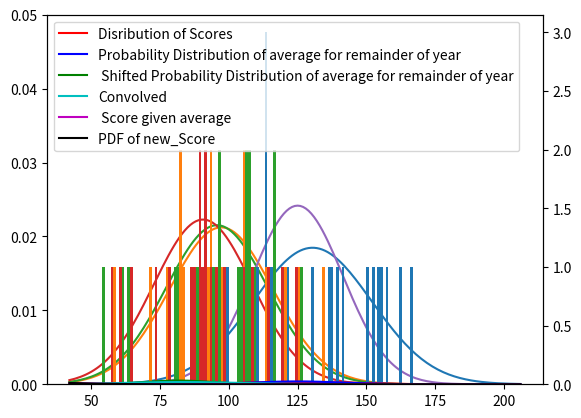

This figure's Python source:
import math
import numpy as np
import scipy.stats as stats
from scipy import signal
import matplotlib.pyplot as plt
import pylab as pl

# replace with a log function or something
stdev_w = [10,7,5,4]

pred_ave = 125
num_rounds = 22

st_dev_perc = 68.27
y_2018 = [95,139,154,141,113,115,110,137,109,152,134,98,113,136,155,99,113,157,167,121,162,150,130]
y_2017 = [ 82,135,105,113,71,83,58,82,92,120,98,116,93,105,80,77,125,103,114,93,97 ]
y_2016 = [109,96,86,54,81,61,114,107,63,80,88,106,127,91,104,103,116,94,107,106,116,96]
y_2015 = [ 73,114,98,91,119,87,89,60,93,105,78,86,108,64,95,89,90,125,57,91 ]

all_data = y_2018 + y_2017 + y_2016 + y_2015
min_s = min(all_data)
max_s = max(all_data)

#x = np.linspace(min_s,max_s,num=1000)

ng_2018 = len(y_2018)
ng_2017 = len(y_2017)
ng_2016 = len(y_2016)
ng_2015 = len(y_2015)

y_2018.sort()
y_2017.sort()
y_2016.sort()
y_2015.sort()

mean_2018 = np.mean(y_2018)
std_2018 = np.std(y_2018)
mean_2017 = np.mean(y_2017)
std_2017 = np.std(y_2017)
mean_2016 = np.mean(y_2016)
std_2016 = np.std(y_2016)
mean_2015 = np.mean(y_2015)
std_2015 = np.std(y_2015)

# Add num games and weighting for this years statss
std_season = (stdev_w[0] * std_2018 + stdev_w[1] * std_2017 + stdev_w[2] * std_2016 + stdev_w[3] * std_2015)/(stdev_w[0] + stdev_w[1] + stdev_w[2] + stdev_w[3])
print("Predicted Standard Distribution of scores within a season is: ",std_season)

year_mean = [pred_ave, mean_2018, mean_2017, mean_2016, mean_2015]
year_mean.sort()
std_years = np.std(year_mean)

g_2018 = stats.norm(mean_2018, std_2018)
g_2017 = stats.norm(mean_2017, std_2017)
g_2016 = stats.norm(mean_2016, std_2016)
g_2015 = stats.norm(mean_2015, std_2015)

g_year_ave = stats.norm(pred_ave, std_years)

x = np.arange(int(pred_ave - 5*std_years),int(pred_ave + 5*std_years),1)

pdf_2018 = g_2018.pdf(x)
pdf_2017 = g_2017.pdf(x)
pdf_2016 = g_2016.pdf(x)
pdf_2015 = g_2015.pdf(x)
pdf_year_ave = g_year_ave.pdf(x)

# Graph all scores and annual Gaussian Distributions

fig, ax1 = plt.subplots()
ax1.plot(x, pdf_2018)
ax1.plot(x, pdf_2017)
ax1.plot(x, pdf_2016)
ax1.plot(x, pdf_2015)
ax1.plot(x, pdf_year_ave)

ax1.set_ylim(bottom=0,top=.05)

ax2 = ax1.twinx()
binwidth = 1
ax2.hist(y_2018,bins=range(min(y_2018), max(y_2018) + binwidth, binwidth))
ax2.hist(y_2017,bins=range(min(y_2017), max(y_2017) + binwidth, binwidth))
ax2.hist(y_2016,bins=range(min(y_2016), max(y_2016) + binwidth, binwidth))
ax2.hist(y_2015,bins=range(min(y_2015), max(y_2015) + binwidth, binwidth))


plt.show()

new_score = 20

g_score = stats.norm(new_score, std_season)
pdf_score = g_score.pdf(x)


# Gaussian of Predicted future season
g_future = stats.norm(pred_ave,std_season)
pdf_future = g_future.pdf(x)

plt.plot(x,pdf_future, color='r',label = 'Disribution of Scores')
plt.plot(x, pdf_year_ave, color = 'b', label = "Probability Distribution of average for remainder of year")


p_score = 0

#x2 = np.linspace(int(pred_ave - 3*std_years),int(pred_ave + 3*std_years),1000)
# Probability of new score given predicted average
# three standard deviations get 99% of the values
"""for mean in x:
    g_tmp =  stats.norm(mean, std_season)
    p_score += g_tmp.pdf(new_score) * g_year_ave.pdf(mean)"""

prob_ave = []
arr1 = []

print("probability of scoring the score ", new_score, " is: ", p_score)

# iterate through possible averages
for mean in x:
    # generate Gaussian Distribution of this average i with weighted standard deviation
    g_tmp = stats.norm(mean, std_season)

    # Probability of new score given average i
    p_score_ave = g_tmp.pdf(new_score) * g_year_ave.pdf(mean)
    arr1.append(g_tmp.pdf(new_score))
    #print("mean: p_score_ave = g_tmp.pdf(new_score) * g_year_ave.pdf(mean)",mean,p_score_ave, g_tmp.pdf(new_score), g_year_ave.pdf(mean))

    #print("Probability of score given mean of: ",mean, " is: ",p_score_ave)

    prob_ave.append(p_score_ave/g_year_ave.pdf(new_score))


prob_sum = np.sum(prob_ave)
prob_ave = np.divide(prob_ave,prob_sum)
#print("Sum of all area is: ",np.sum(prob_ave))

#print(prob_ave.size,pdf_year_ave.size)

conv_prob = signal.fftconvolve(prob_ave,pdf_year_ave,'same') #np.convolve(prob_ave,pdf_year_ave)
print("Sum of all convolved area is: ",np.sum(conv_prob))

plt.plot(x,prob_ave,color = 'g', label = " Shifted Probability Distribution of average for remainder of year")
plt.plot(x,conv_prob,color = 'c', label = "Convolved")
plt.plot(x,arr1,color = 'm', label = " Score given average")
plt.plot(x,pdf_score,color ='k',label='PDF of new_Score')
plt.legend(loc='upper left')


    # Proba

plt.show()





